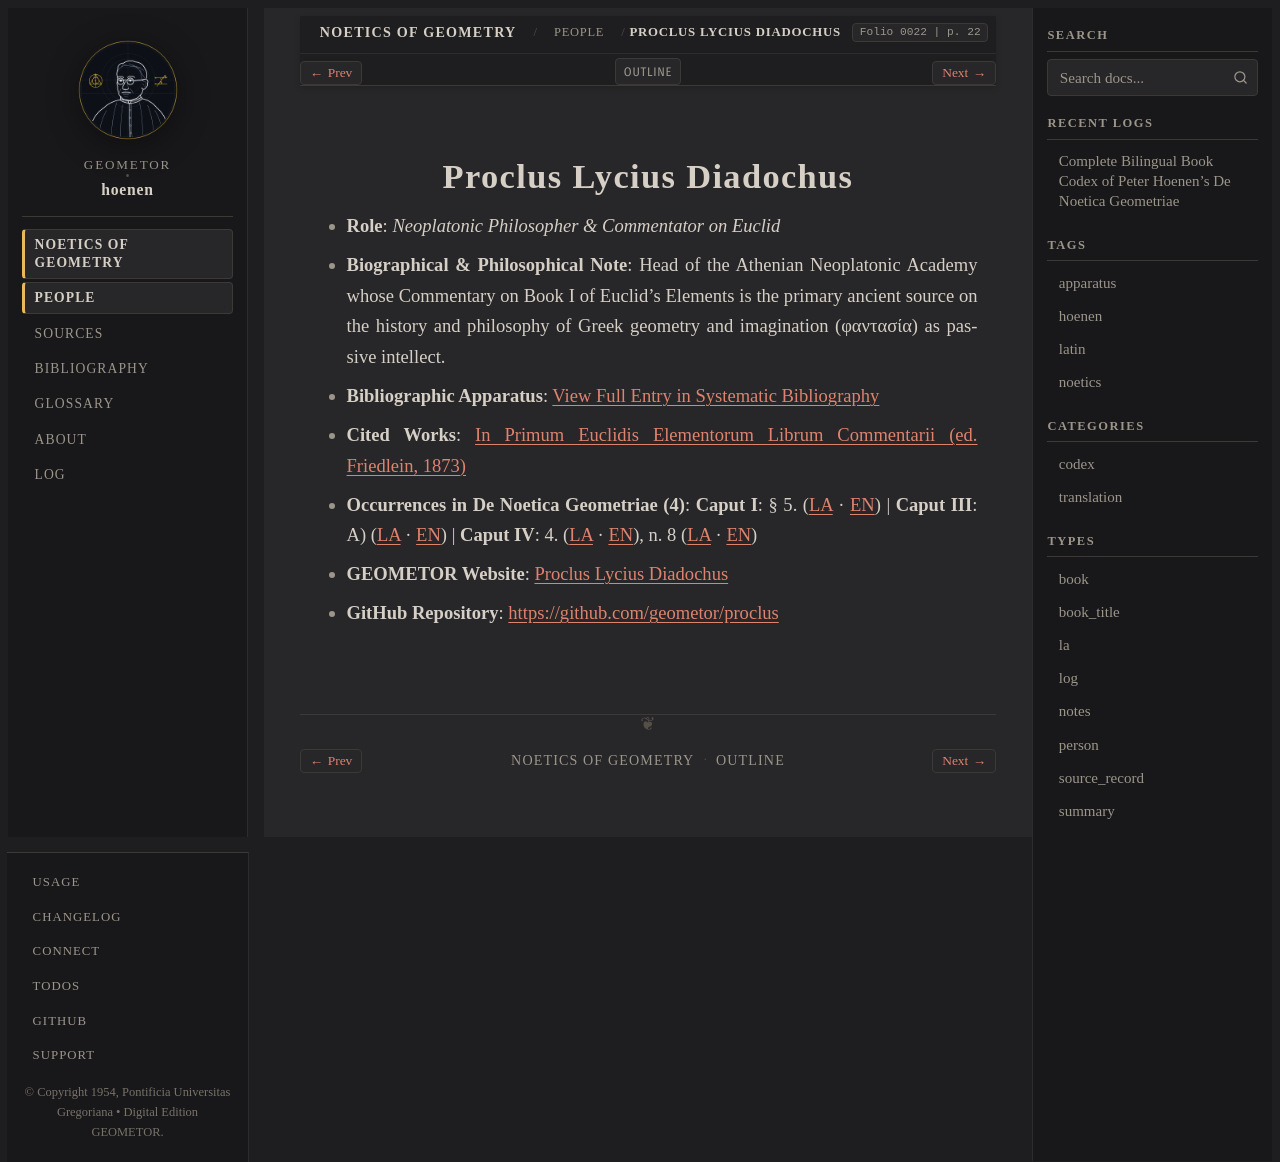

repository: geometor/hoenen · page: de_noetica_geometriae/people/proclus.html · generator: sphinx

:type: person
:layout: book
:death_year: 485
:death_label: 485
:lifespan: 412 – 485 AD
:site_url: https://geometor.github.io/proclus/
:github_url: https://github.com/geometor/proclus
:excerpt: Role: Neoplatonic Philosopher & Commentator on Euclid*
:folio: 0022
:page: 22

.. _person-proclus:

Proclus Lycius Diadochus
========================

* **Role**: *Neoplatonic Philosopher & Commentator on Euclid*
* **Biographical & Philosophical Note**: Head of the Athenian Neoplatonic Academy whose Commentary on Book I of Euclid's Elements is the primary ancient source on the history and philosophy of Greek geometry and imagination (φαντασία) as passive intellect.
* **Bibliographic Apparatus**: :ref:`View Full Entry in Systematic Bibliography <bib-proclus-lycius-diadochus>`
* **Cited Works**: `In Primum Euclidis Elementorum Librum Commentarii (ed. Friedlein, 1873) <bibliography.html#work-proclus-in-euclid>`__
* **Occurrences in De Noetica Geometriae (4)**: **Caput I**: § 5. (`LA <caput-1/caput-1.html#occ-person-proclus-1>`__ · `EN <caput-1/caput-1-en.html#occ-person-proclus-1>`__) | **Caput III**: A) (`LA <caput-3/caput-3.html#occ-person-proclus-1>`__ · `EN <caput-3/caput-3-en.html#occ-person-proclus-1>`__) | **Caput IV**: 4. (`LA <caput-4/caput-4.html#occ-person-proclus-1>`__ · `EN <caput-4/caput-4-en.html#occ-person-proclus-1>`__), n. 8 (`LA <caput-4/caput-4.html#occ-person-proclus-2>`__ · `EN <caput-4/caput-4-en.html#occ-person-proclus-2>`__)

* **GEOMETOR Website**: `Proclus Lycius Diadochus <https://geometor.github.io/proclus/>`_
* **GitHub Repository**: `https://github.com/geometor/proclus <https://github.com/geometor/proclus>`_
